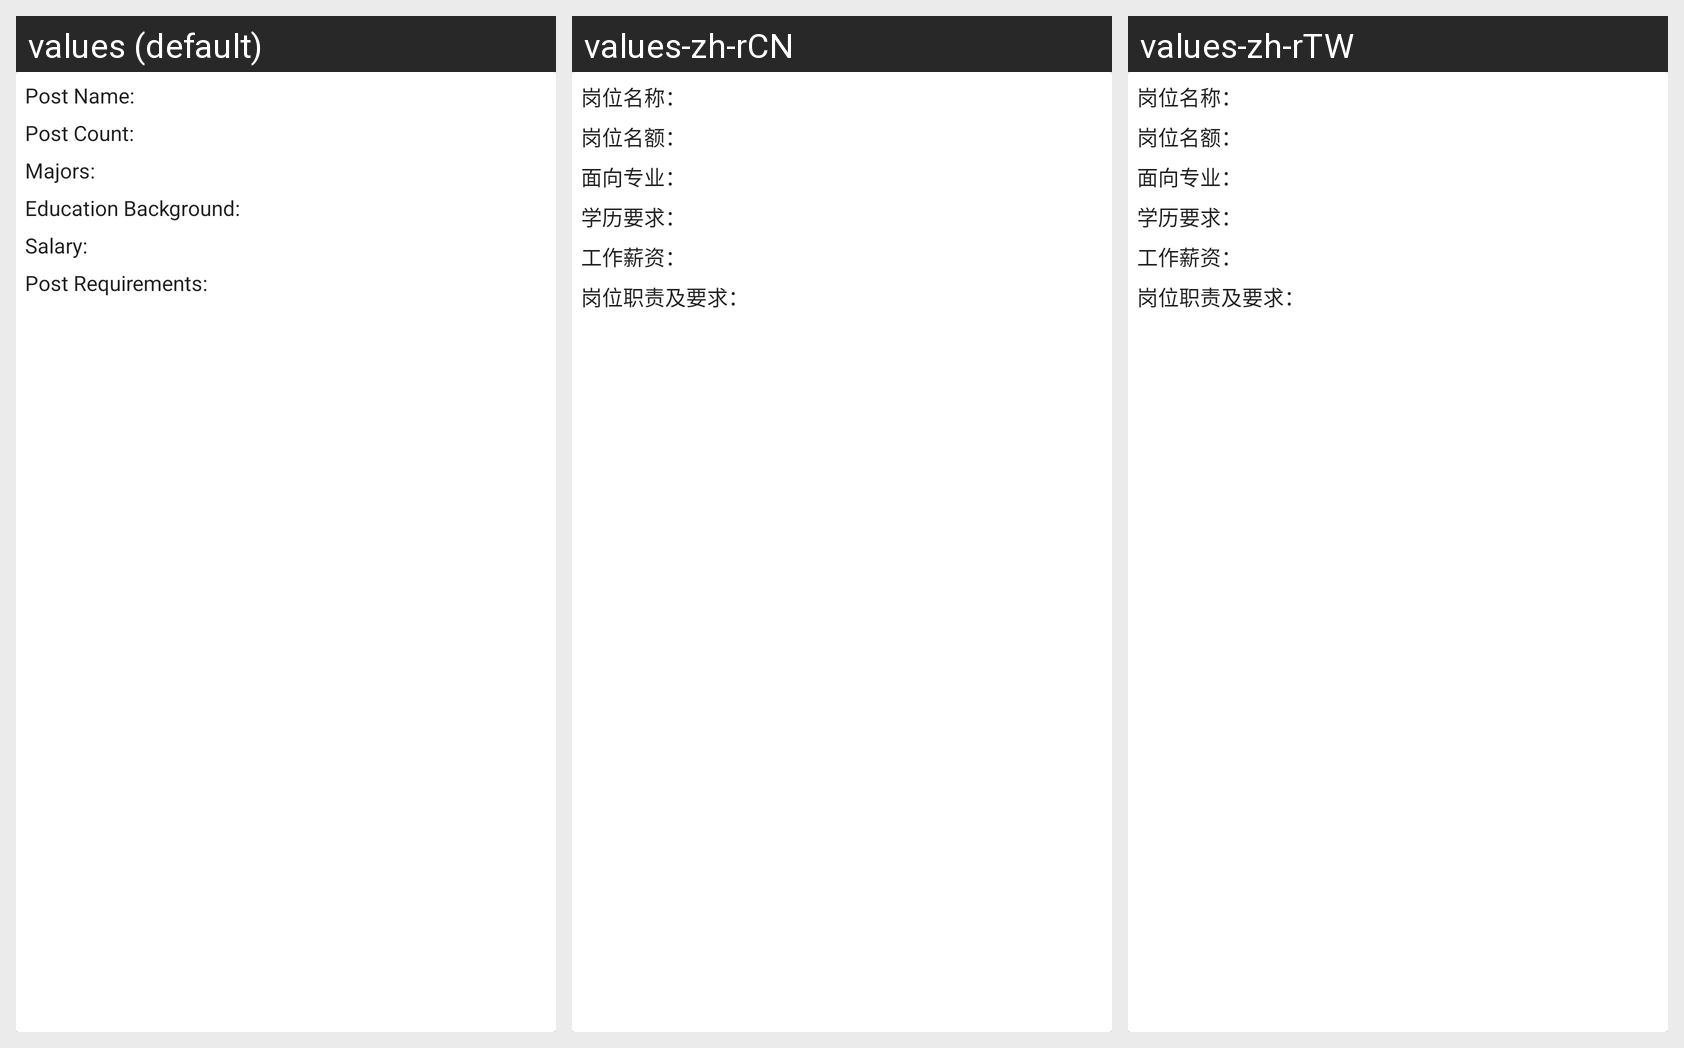

The same Android screen rendered under several of its app's locales, left to right. List the strings drawn on it with the default value and each locale's translation.
Android screen res/layout/card_jobs_list.xml rendered under 3 locales, left to right: values (default), values-zh-rCN, values-zh-rTW. Device: Nexus 5 (rendered at 1080×1920; each locale shown at half size, 540×960, under a caption strip naming it); theme AppTheme.
Strings drawn on this screen, with the default value and each locale's value (text and hints the layout hard-codes, and strings that could not be matched under every locale, appear in the picture but are not listed):

job_name
  values: Post Name:
  values-zh-rCN: 岗位名称：
  values-zh-rTW: 岗位名称：

job_count
  values: Post Count:
  values-zh-rCN: 岗位名额：
  values-zh-rTW: 岗位名额：

majors
  values: Majors:
  values-zh-rCN: 面向专业：
  values-zh-rTW: 面向专业：

education_background
  values: Education Background:
  values-zh-rCN: 学历要求：
  values-zh-rTW: 学历要求：

salary
  values: Salary:
  values-zh-rCN: 工作薪资：
  values-zh-rTW: 工作薪资：

job_requirements
  values: Post Requirements:
  values-zh-rCN: 岗位职责及要求：
  values-zh-rTW: 岗位职责及要求：
